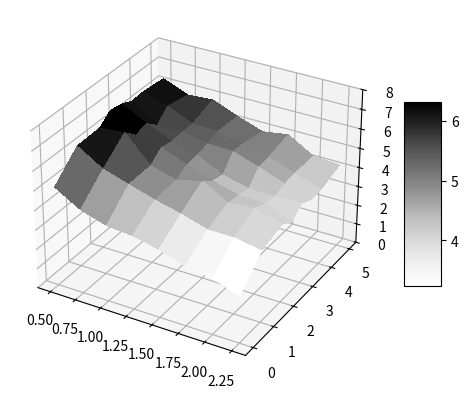
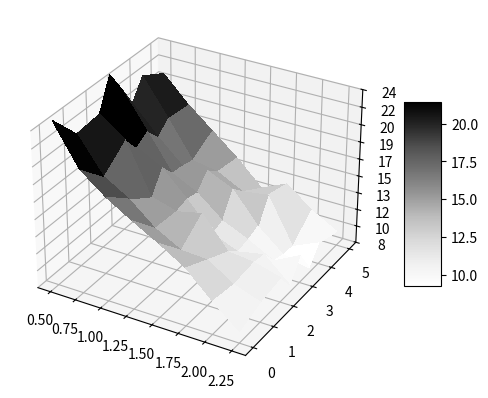
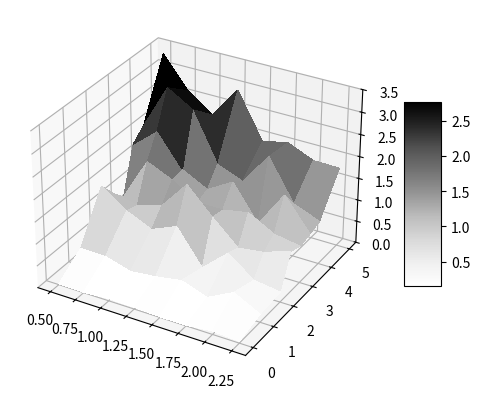
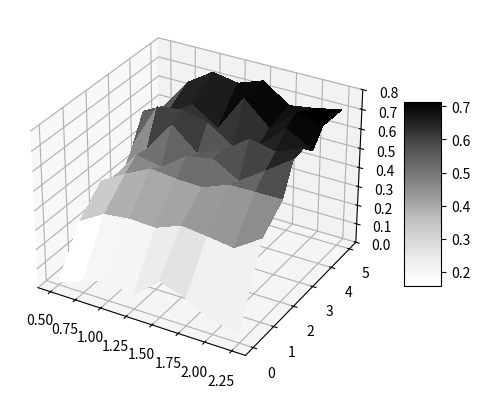
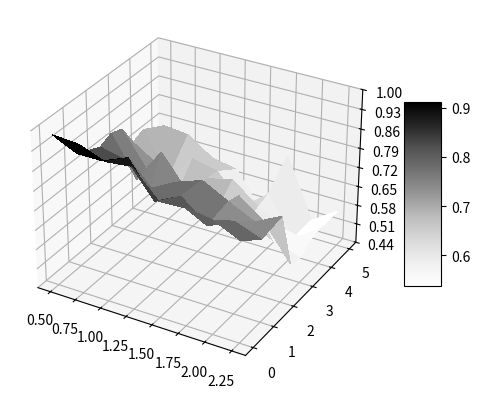
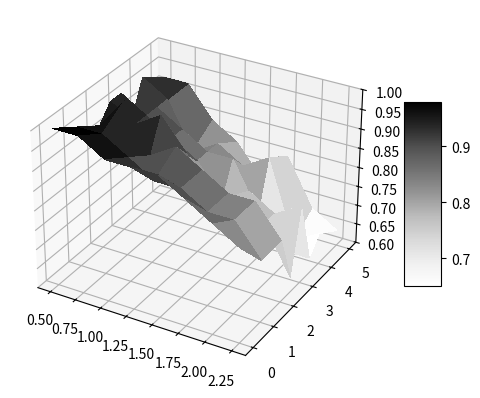
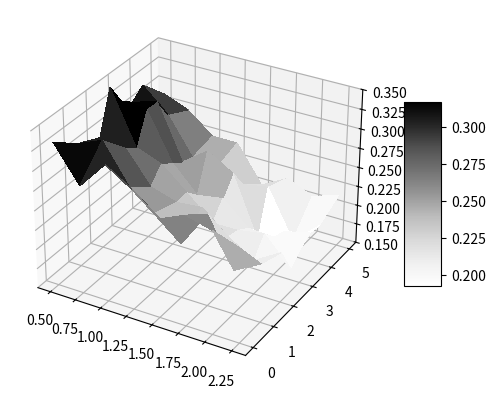

Reproduce these figures in Python, in order.
import itertools
import matplotlib.pyplot as plt
from matplotlib import cm
from matplotlib.ticker import LinearLocator
import numpy as np
import os
import matplotlib.ticker as tick

if __name__ == "__main__":

    x1 =[0.5 ,0.75 ,1 ,1.25 ,1.5 ,1.75 ,2 ,2.25]
    x2 = [0, 1, 2, 2.5, 3, 3.5, 4, 5]
    X, Y = np.meshgrid(x1, x2)
    print(X)
    print(Y)

    sparsitymeanfin=np.array([[5.08, 6.24, 6.28, 6.76, 6.64, 6.4,  6.44, 6.32],
 [4.32, 5.44, 6.4,  5.84, 6.,   5.48, 6.04, 5.8 ],
 [3.92 ,5.04, 5.08, 5.56 ,5.44, 5.48, 5.48, 5.88],
 [3.8 , 4.64, 4.72, 5.04 ,5.08, 5.24, 5.44, 5.36],
 [3.52 ,4.32, 5.04 ,4.6,  4.44, 5.2,  5.16,4.92],
 [3.08, 3.92, 4.32, 4.24, 4.12 ,4.76 ,4.84 ,5.12],
 [2.88, 3.92, 4.44, 4.2,  4.08, 4.28, 4.36, 4.36],
 [2.44, 3.68, 4.04, 3.68, 4.16, 3.88, 3.92, 4.28]])
    fig, ax = plt.subplots(subplot_kw={"projection": "3d"})
    surf = ax.plot_surface(X, Y, np.array(sparsitymeanfin).transpose(), cmap=cm.Greys,
                           linewidth=0, antialiased=False)
    # Customize the z axis.
    ax.set_zlim(0, 8)
    ax.zaxis.set_major_locator(LinearLocator(9))
    ax.zaxis.set_major_formatter(tick.FormatStrFormatter('%.0f'))
    # Add a color bar which maps values to colors.
    fig.colorbar(surf, shrink=0.5, aspect=5)
    # plt.savefig(os.path.join(PATH, 'plotsparsity.png'))
    plt.show()


    closenessmeanfin=[[24.79300104, 21.70288031, 21.97294771, 25.11961516, 22.91971759, 20.54739834,
  22.55092772, 21.18069369],
 [20.73662539, 18.17870652, 20.13565072, 18.47778243, 19.29028885, 17.83008627,
  18.89546209, 18.62074052],
 [18.6892262,  16.60677446 ,14.96410818, 17.09196289 ,15.56648141 ,15.42320398,
  15.10801719, 16.47130944],
 [17.09439411, 14.38805233, 14.19633561, 14.5365986 , 14.25445763, 15.66935596,
  14.64905019, 14.31364938],
 [15.6217884,  12.93294892, 14.79078459 ,11.64483516, 12.09078832, 14.48461636,
  13.29509828, 11.81805141],
 [13.97645575, 12.76996735 ,11.60934317, 10.59920857, 10.87846217, 11.32585067,
  13.70213751, 13.04528512],
 [11.43004439, 11.050066,   11.31794188, 11.1280156 ,  9.46497751,  9.11890081,
   9.00079798 ,10.95951992],
 [ 9.21815398, 10.10879989 ,10.56447808,  8.76203276, 10.86366618 , 8.57389715,
  10.2191229,   9.47282256]]

    fig, ax = plt.subplots(subplot_kw={"projection": "3d"})
    surf = ax.plot_surface(X, Y, np.array(closenessmeanfin).transpose(), cmap=cm.Greys,
                           linewidth=0, antialiased=False)
    ax.zaxis.set_major_locator(LinearLocator(9))
    ax.zaxis.set_major_formatter(tick.FormatStrFormatter('%.0f'))
    ax.set_zlim(8, 24)
    ax.zaxis.set_major_locator(LinearLocator(10))
    # Add a color bar which maps values to colors.
    fig.colorbar(surf, shrink=0.5, aspect=5)
    # plt.savefig(os.path.join(PATH, 'plotcloseness.png'))
    plt.show()


typicalitymeanfin=[[1.70360179e-17, 4.05271138e-16, 1.43371106e-15, 1.06250954e-15,
  7.71025091e-16, 1.80767267e-15, 2.03956896e-15, 3.33845221e-15],
 [9.86622981e-18, 3.94202224e-16, 1.03005898e-15, 9.44983458e-16,
  1.76112210e-15, 2.28605940e-15, 3.06560639e-15, 2.63412483e-15],
 [5.33728159e-17, 2.29678559e-16, 7.71280253e-16, 1.11664242e-15,
  1.50233095e-15, 1.54030241e-15, 2.72274179e-15, 2.22435273e-15],
 [4.04401308e-17, 2.91090116e-16, 1.01647979e-15, 1.76602074e-15,
  1.14907568e-15, 1.24539122e-15, 1.62873680e-15, 2.95051731e-15],
 [1.57599198e-17, 3.89927095e-16, 2.38484487e-16, 1.18832018e-15,
  1.14875831e-15, 1.58706573e-15, 1.39796167e-15, 1.93464175e-15],
 [1.29977787e-17, 1.87421697e-16, 7.56410365e-16, 6.57780415e-16,
  1.25969619e-15, 7.92429260e-16, 2.13284422e-15, 2.05739765e-15],
 [7.87495104e-17, 4.89832269e-16, 3.17829517e-16, 7.38731405e-16,
  9.37916866e-16, 1.62772658e-15, 1.21852511e-15, 1.81171369e-15],
 [4.13816491e-17, 1.86471596e-16, 2.32535917e-16, 9.44763792e-16,
  8.39882514e-16, 9.09705005e-16, 9.84398594e-16, 1.79780148e-15]]

# Plot Typicality
fig, ax = plt.subplots(subplot_kw={"projection": "3d"})
surf = ax.plot_surface(X, Y, np.array(typicalitymeanfin).transpose()*1000000000000000, cmap=cm.Greys,
                       linewidth=0, antialiased=False)
ax.zaxis.set_major_locator(LinearLocator(8))
ax.zaxis.set_major_formatter(tick.FormatStrFormatter('%.1f'))
ax.set_zlim(0, 3.5)
# Add a color bar which maps values to colors.
fig.colorbar(surf, shrink=0.5, aspect=5)
# plt.savefig(os.path.join('plottypicality.png'))
plt.show()



feasibility2meanfin=[[0.01530181, 0.23571009, 0.3541424 , 0.32102792 ,0.29721092 ,0.41131624,
  0.54379359, 0.48562011],
 [0.06326146 ,0.3118469 , 0.4285558,  0.47987029, 0.46823502, 0.64329919,
  0.57185965 ,0.64648247],
 [0.10442883, 0.32652486, 0.49093227, 0.45443291, 0.62772061, 0.66337763,
  0.64712896, 0.73252111],
 [0.07376791, 0.32004578, 0.47609128 ,0.54869916, 0.5168469,  0.62972805,
  0.55706587, 0.70916765],
 [0.19332785, 0.3709123,  0.47157971 ,0.57130311, 0.57080791 ,0.54302919,
  0.74843401, 0.75593891],
 [0.14336385, 0.35577091, 0.52325049, 0.49574423, 0.66355329, 0.58996312,
  0.63027495, 0.66307422],
 [0.06941532, 0.33633824, 0.52548284, 0.58679285, 0.63698778, 0.7087259,
  0.74703579, 0.68339061],
 [0.06149472, 0.42540247, 0.52612226, 0.68003955, 0.69034023, 0.63588282,
  0.71599856, 0.71071519]]


fig, ax = plt.subplots(subplot_kw={"projection": "3d"})

surf = ax.plot_surface(X, Y, np.array(feasibility2meanfin).transpose(), cmap=cm.Greys,
                       linewidth=0, antialiased=False)
ax.set_zlim(0, 0.8)
ax.zaxis.set_major_locator(LinearLocator(9))
ax.zaxis.set_major_formatter(tick.FormatStrFormatter('%.1f'))
# Add a color bar which maps values to colors.
fig.colorbar(surf, shrink=0.5, aspect=5)
plt.show()


feasibility1meanfin= [[0.97760487, 0.8503512,  0.81174657, 0.83050266, 0.81522477, 0.73662532,
  0.75261642, 0.70719447],
 [0.97106625, 0.85087998 ,0.79032714,0.68834942, 0.68863451, 0.67774631,
  0.59149767, 0.69745802],
 [0.93717086, 0.8878133 , 0.71526196, 0.81393604, 0.67687108, 0.64066644,
  0.69537372, 0.63478852],
 [0.94735342 ,0.76066958, 0.76382663, 0.69821699, 0.68634155, 0.6797265,
  0.67392052, 0.6179834 ],
 [0.85436065, 0.80586504, 0.79631728, 0.61066298 ,0.66354903, 0.70137812,
  0.57001069, 0.48447869],
 [0.8578529,  0.7290903 , 0.74747736, 0.73647577, 0.61226683, 0.62756562,
  0.641922,   0.72339905],
 [0.84489888, 0.77321331 ,0.70286257, 0.6674981,  0.56354141, 0.57230941,
  0.50367635, 0.50586519],
 [0.80207153, 0.73795024, 0.75124566, 0.54501297 ,0.53298247, 0.56108608,
  0.5705848,  0.56825584]]


fig, ax = plt.subplots(subplot_kw={"projection": "3d"})
surf = ax.plot_surface(X, Y, np.array(feasibility1meanfin).transpose(), cmap=cm.Greys,
                       linewidth=0, antialiased=False)
ax.set_zlim(0.44, 1)
ax.zaxis.set_major_locator(LinearLocator(9))
ax.zaxis.set_major_formatter(tick.FormatStrFormatter('%.2f'))
# Add a color bar which maps values to colors.
fig.colorbar(surf, shrink=0.5, aspect=5)
plt.show()

correctnessmeanfin=[[1. ,  0.96, 0.92, 0.96 ,0.96, 0.88, 0.96, 0.92],
 [1.  , 0.96 ,1.  , 0.92 ,0.92 ,0.92, 0.92 ,0.92],
 [0.96 ,0.92, 0.88,0.96 ,0.88 ,0.88 ,0.8,  0.84],
 [0.96, 0.88, 0.92 ,0.88, 0.84, 0.84 ,0.84, 0.8 ],
 [0.96, 0.88, 0.88, 0.76 ,0.76, 0.84, 0.8,  0.72],
 [0.92, 0.84, 0.84 ,0.76, 0.8,  0.72, 0.84, 0.8 ],
 [0.88, 0.84, 0.84, 0.76 ,0.76 ,0.64, 0.64, 0.68],
 [0.84, 0.76, 0.76, 0.64, 0.8,  0.64, 0.68, 0.64]]



fig, ax = plt.subplots(subplot_kw={"projection": "3d"})
surf = ax.plot_surface(X, Y, np.array(correctnessmeanfin).transpose(), cmap=cm.Greys,
                       linewidth=0, antialiased=False)

ax.set_zlim(0.6, 1)
ax.zaxis.set_major_locator(LinearLocator(9))
ax.zaxis.set_major_formatter(tick.FormatStrFormatter('%.2f'))
# Add a color bar which maps values to colors.
fig.colorbar(surf, shrink=0.5, aspect=5)
# plt.savefig(os.path.join('plottypicality.png'))
plt.show()


catsparsmeanfin=[[0.3332381,  0.309,      0.29477778, 0.34838095, 0.32011111, 0.30815873,
  0.32001587, 0.28806349],
 [0.288,      0.32238095, 0.2905873,  0.28033333, 0.31933333, 0.31806349,
  0.29068254, 0.27520635],
 [0.324,      0.27433333, 0.24990476, 0.26819048, 0.25890476, 0.24815873,
  0.24273016, 0.24919048],
 [0.30266667, 0.24952381, 0.23942857, 0.24004762, 0.22514286, 0.27173016,
  0.23961905, 0.24890476],
 [0.276 ,     0.22  ,     0.24261905, 0.21009524 ,0.23066667, 0.25185714,
  0.22580952, 0.202     ],
 [0.29066667, 0.26809524, 0.21466667, 0.2107619,  0.20133333, 0.17314286,
  0.2317619,  0.22033333],
 [0.28133333, 0.20666667, 0.19419048, 0.216   ,   0.19966667 ,0.1947619,
  0.17038095, 0.20609524],
 [0.27   ,    0.22533333 ,0.21466667, 0.18133333, 0.194 ,     0.20342857,
  0.20066667, 0.21666667]]



fig, ax = plt.subplots(subplot_kw={"projection": "3d"})
surf = ax.plot_surface(X, Y, np.array(catsparsmeanfin).transpose(), cmap=cm.Greys,
                       linewidth=0, antialiased=False)
ax.zaxis.set_major_locator(LinearLocator(9))
ax.set_zlim(0.15, 0.35)
ax.zaxis.set_major_formatter(tick.FormatStrFormatter('%.3f'))

# Add a color bar which maps values to colors.
fig.colorbar(surf, shrink=0.5, aspect=5)
# plt.savefig(os.path.join('plottypicality.png'))
plt.show()